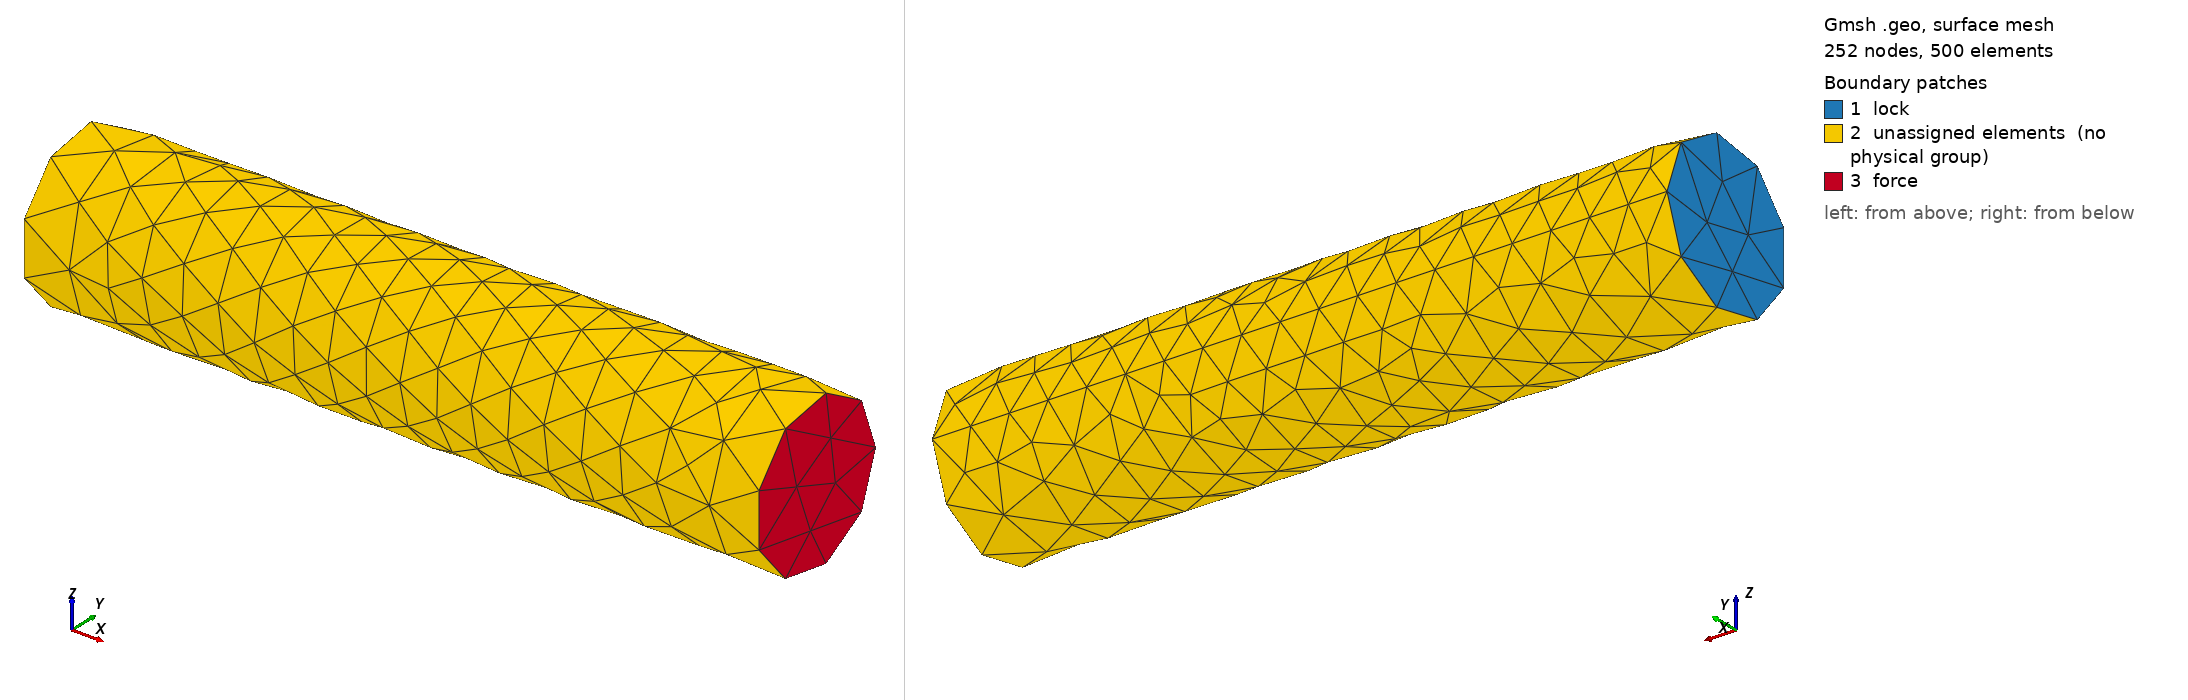

Gmsh geometry script, surface-meshed: 252 nodes, 500 surface elements. Boundary patches (legend numbers): 1 lock, 2 unassigned elements (no physical group), 3 force. Left view from above one corner, right view from below the opposite corner. Legend entries are the model's physical surfaces; 'unassigned elements' are surfaces in no physical group.

=== E8_D6_4_stub3.geo (drawn) ===
Merge "E8_D6_4_stub.brep";
Physical Surface("lock") = {1};
//+
Physical Surface("force") = {3};
//+
Physical Volume("vol") = {1};
//+
Transfinite Curve {3} = 20 Using Progression 1;
//+
Transfinite Curve {1, 2} = 10 Using Progression 1;


Also in the case, not shown: E8_D6_4_stub.brep (merged mesh/CAD file).
